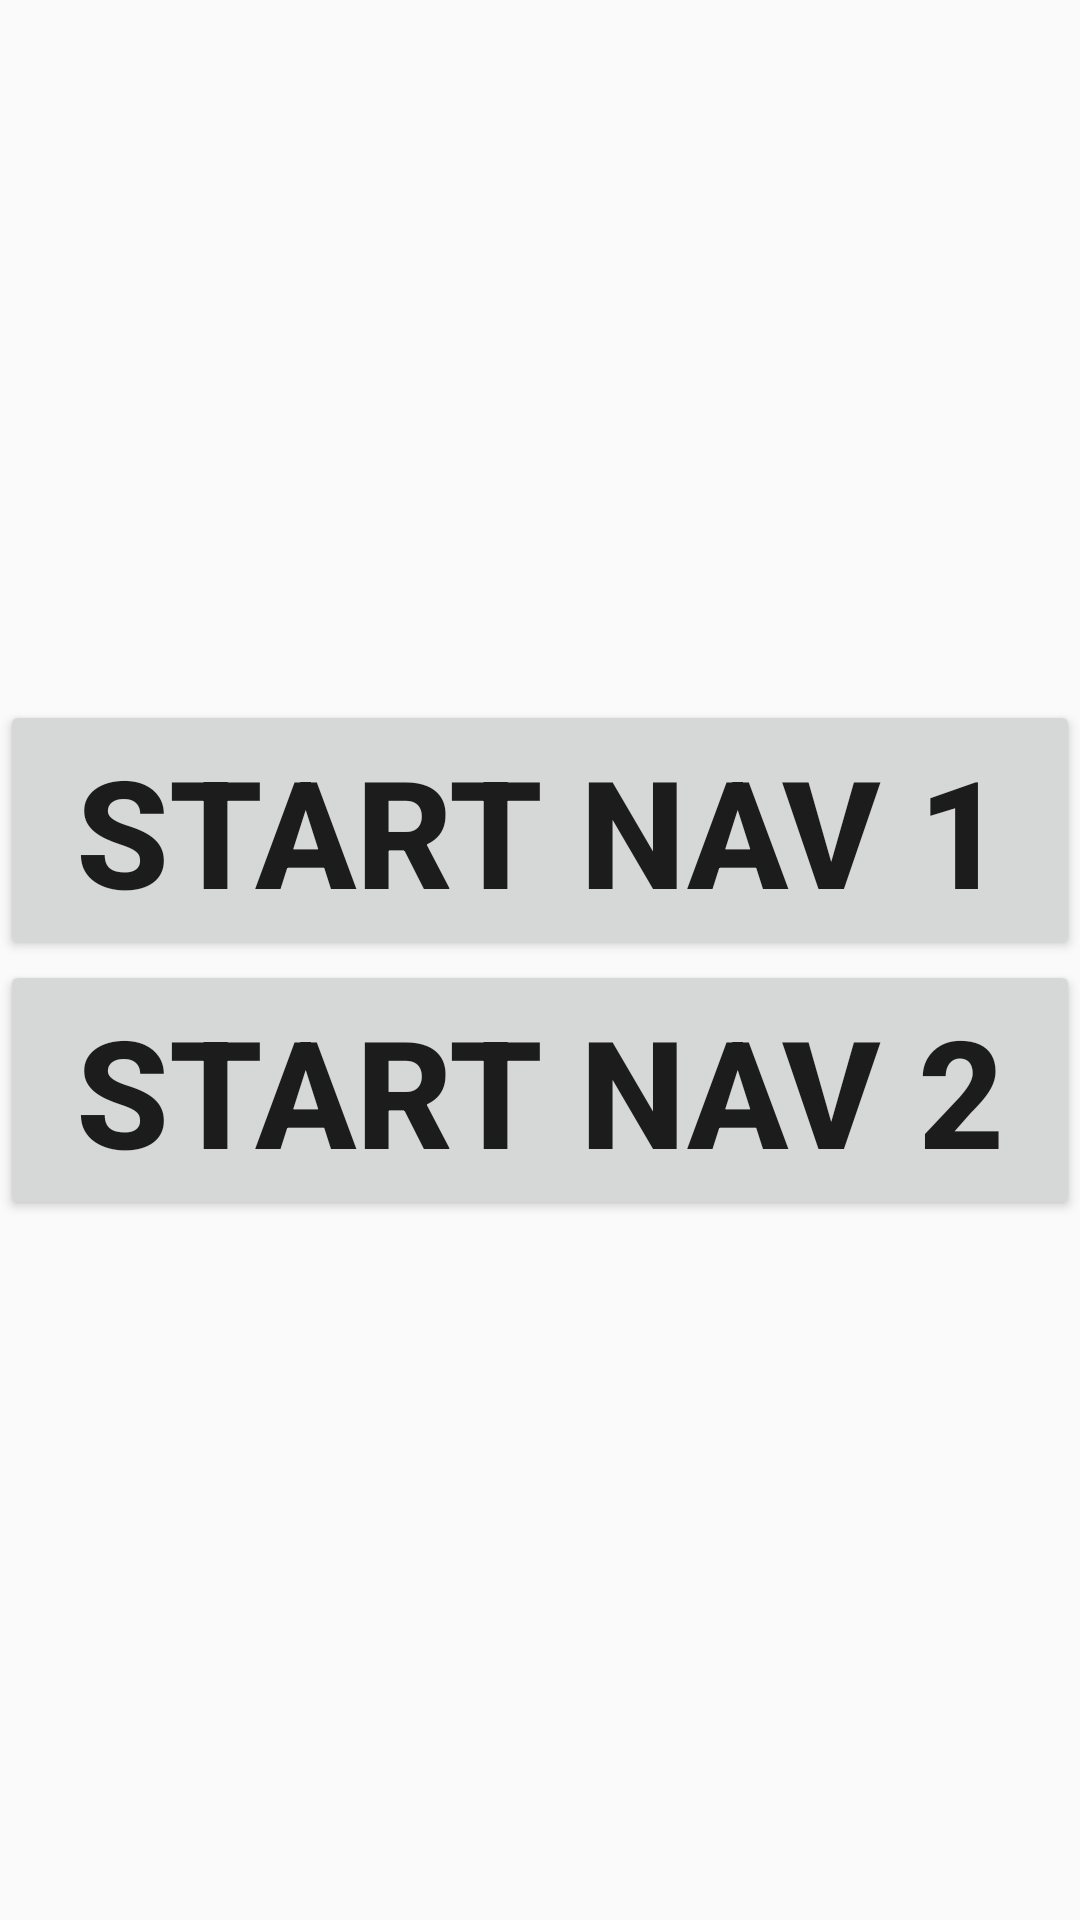

Here is an Android app screen rendered from its layout file. Give the layout XML and the strings, colors and styles it references.
<!-- AndroidManifest.xml: application theme AppTheme -->
<!-- res/layout/fragment_start.xml -->
<?xml version="1.0" encoding="utf-8"?>
<LinearLayout xmlns:android="http://schemas.android.com/apk/res/android"
    xmlns:tools="http://schemas.android.com/tools"
    android:layout_width="match_parent"
    android:layout_height="match_parent"
    android:orientation="vertical"
    android:gravity="center"
    tools:context=".start.StartFragment">

    <Button
        android:id="@+id/btnStart1"
        style="@style/common_Button"
        android:text="START Nav 1"/>

    <Button
        android:id="@+id/btnStart2"
        style="@style/common_Button"
        android:text="START Nav 2"/>

</LinearLayout>
<!-- resources referenced by this layout -->
<resources>
  <style name="common_Button" parent="Widget.AppCompat.Button">
          <item name="android:layout_width">match_parent</item>
          <item name="android:layout_height">wrap_content</item>
          <item name="android:layout_gravity">center</item>
          <item name="android:textSize">50sp</item>
          <item name="android:textStyle">bold</item>
      </style>
  <style name="AppTheme" parent="Theme.AppCompat.Light.DarkActionBar">
          
          <item name="colorPrimary">@color/colorPrimary</item>
          <item name="colorPrimaryDark">@color/colorPrimaryDark</item>
          <item name="colorAccent">@color/colorAccent</item>
      </style>
  <!-- not gathered from this repository: default colours our renderer supplied (Android Studio template values) -->
  <color name="colorPrimary">#FF6200EE</color>
  <color name="colorPrimaryDark">#FF3700B3</color>
  <color name="colorAccent">#FF03DAC5</color>
</resources>
